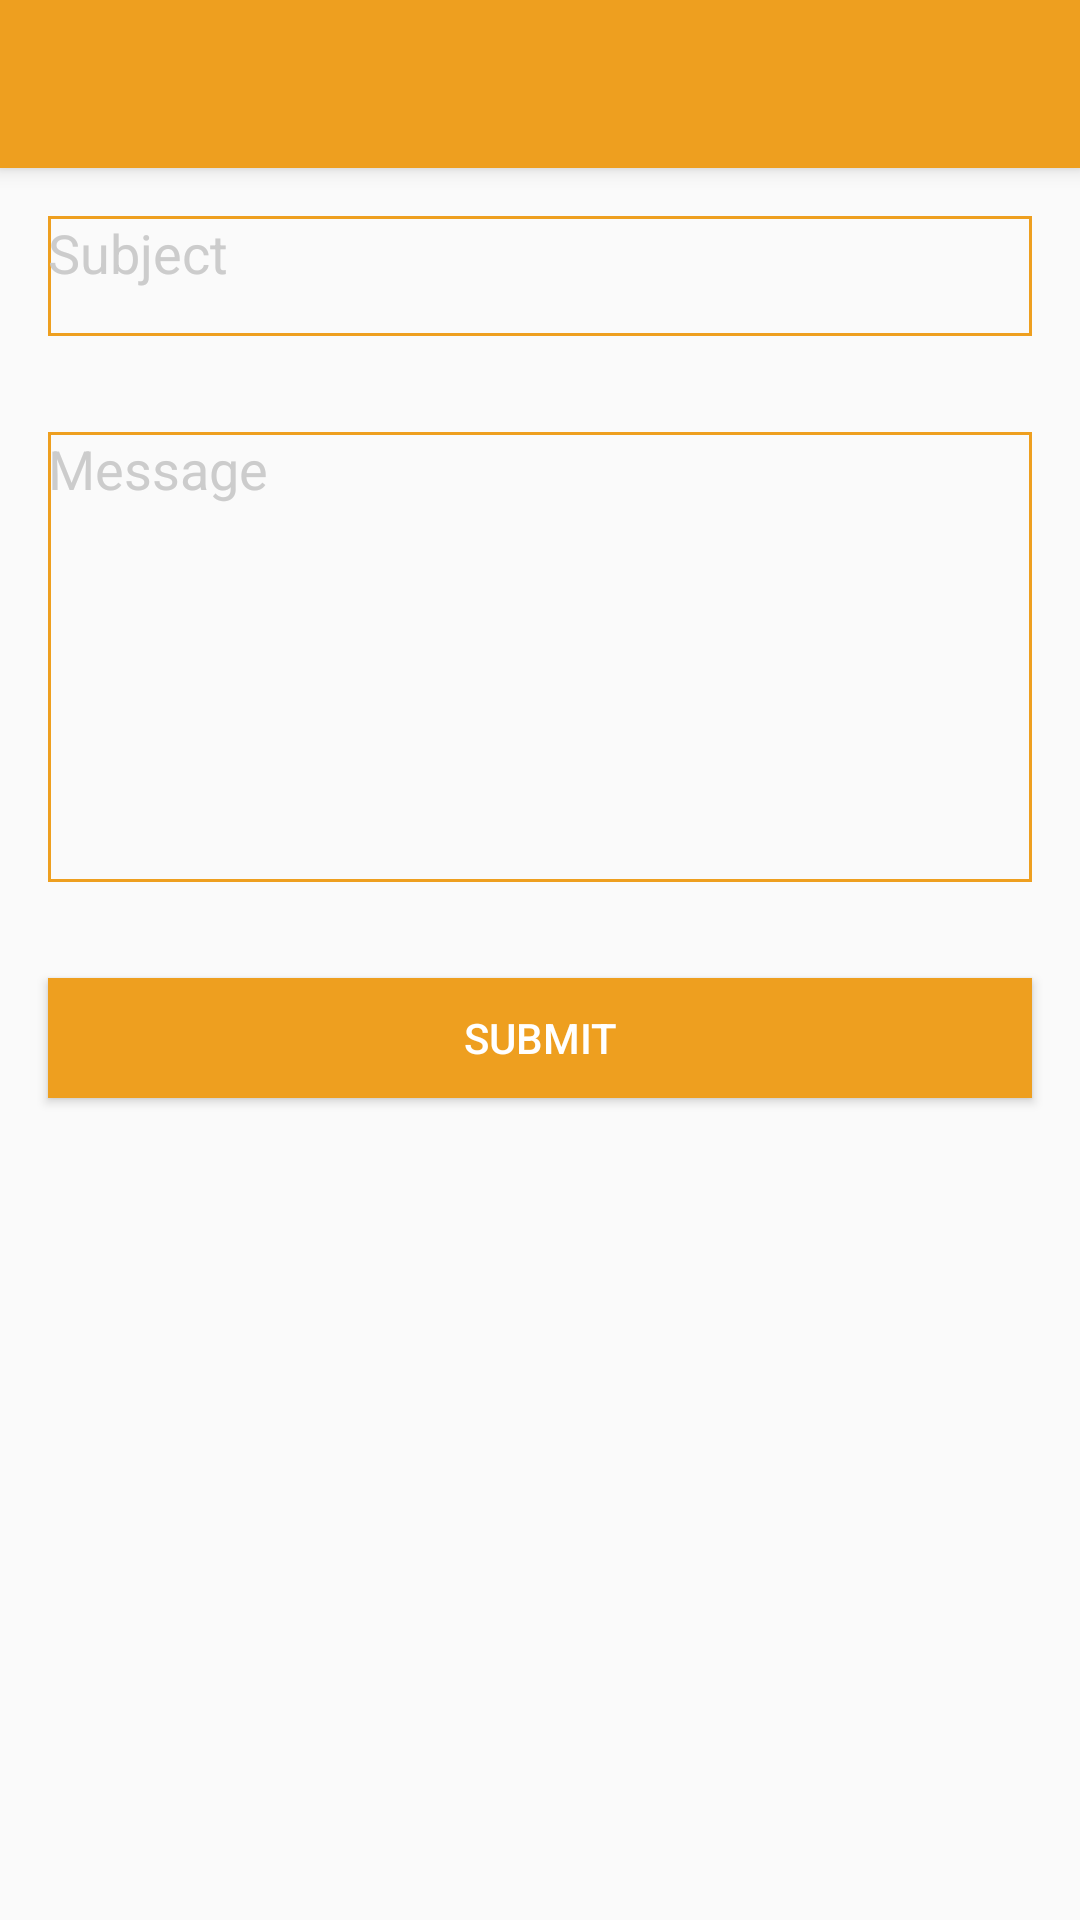

The Android layout XML behind this screen, and the referenced resources:
<!-- AndroidManifest.xml: application theme AppTheme -->
<!-- res/layout/activity_feed_back.xml -->
<?xml version="1.0" encoding="utf-8"?>
<android.support.design.widget.CoordinatorLayout
    xmlns:android="http://schemas.android.com/apk/res/android"
    xmlns:app="http://schemas.android.com/apk/res-auto"
    xmlns:tools="http://schemas.android.com/tools" android:layout_width="match_parent"
    android:layout_height="match_parent" android:fitsSystemWindows="true"
    tools:context="audio.lisn.activity.FeedBackActivity">

    <android.support.design.widget.AppBarLayout android:layout_height="wrap_content"
        android:layout_width="match_parent" android:theme="@style/AppTheme.AppBarOverlay">

        <android.support.v7.widget.Toolbar android:id="@+id/toolbar"
            android:layout_width="match_parent" android:layout_height="?attr/actionBarSize"
            android:background="?attr/colorPrimary" app:popupTheme="@style/AppTheme.PopupOverlay" />

    </android.support.design.widget.AppBarLayout>

    <include layout="@layout/content_feed_back" />



</android.support.design.widget.CoordinatorLayout>
<!-- res/layout/content_feed_back.xml (included above) -->
<?xml version="1.0" encoding="utf-8"?>
<RelativeLayout xmlns:android="http://schemas.android.com/apk/res/android"
    xmlns:tools="http://schemas.android.com/tools"
    xmlns:app="http://schemas.android.com/apk/res-auto" android:layout_width="match_parent"
    android:layout_height="match_parent"
    app:layout_behavior="@string/appbar_scrolling_view_behavior"
    tools:showIn="@layout/activity_feed_back" tools:context="audio.lisn.activity.FeedBackActivity">


    <EditText
        android:id="@+id/subject"
        android:layout_width="match_parent"
        android:layout_height="40dp"
        android:textAppearance="?android:attr/textAppearanceMedium"
        android:layout_margin="@dimen/activity_vertical_margin"
        android:hint="Subject"
        android:background="@drawable/texview_bg"

        android:gravity="top" />
    <EditText
        android:id="@+id/description"
        android:layout_width="match_parent"
        android:layout_height="150dp"
        android:inputType="textMultiLine"
        android:ems="10"
        android:textAppearance="?android:attr/textAppearanceMedium"
        android:layout_margin="@dimen/activity_vertical_margin"
        android:layout_below="@+id/subject"
        android:hint="Message"
        android:background="@drawable/texview_bg"

        android:gravity="top" />

    <Button
        android:id="@+id/btnSubmit"
        android:layout_width="match_parent"
        android:layout_height="40dp"
        android:background="@color/colorPrimary"
        android:textColor="@android:color/white"
        android:text="Submit"
        android:layout_centerVertical="true"
        android:layout_margin="@dimen/activity_vertical_margin"
        android:layout_below="@+id/description"

        />


</RelativeLayout>
<!-- resources referenced by this layout -->
<resources>
  <color name="colorPrimary">#ee9f1f</color>
  <dimen name="activity_vertical_margin">16dp</dimen>
  <!-- drawable texview_bg (drawable) -->
  <?xml version="1.0" encoding="utf-8"?>
  <shape xmlns:android="http://schemas.android.com/apk/res/android" >
  
      <solid android:color="@android:color/transparent" />
      <stroke
          android:width="1dp"
          android:color="@color/colorPrimary" />
  
  </shape>
  <style name="AppTheme.AppBarOverlay" parent="ThemeOverlay.AppCompat.Dark.ActionBar" />
  <style name="AppTheme.PopupOverlay" parent="ThemeOverlay.AppCompat.Light" />
  <style name="AppTheme" parent="AppBaseTheme">
  
          <item name="android:windowContentTransitions">true</item>
  
          
      </style>
  <style name="AppBaseTheme" parent="Theme.AppCompat.Light.NoActionBar">
          <item name="colorPrimary">@color/colorPrimary</item>
          <item name="colorPrimaryDark">@color/colorPrimaryDark</item>
          <item name="colorAccent">@color/whiteColor</item>
          <item name="colorControlActivated">@color/whiteColor</item>
          <item name="colorControlHighlight">@color/whiteColor</item>
          <item name="colorButtonNormal">@color/colorPrimaryDark</item>
          <item name="android:colorButtonNormal">@color/colorPrimaryDark</item>
          <item name="android:textColorHint">@color/iron</item>
          <item name="colorControlNormal">@color/iron</item>
  
          
  
  
      </style>
  <color name="colorPrimaryDark">#d58422</color>
  <color name="whiteColor">#FFFFFF</color>
  <color name="iron">#CCCCCC</color>
</resources>
